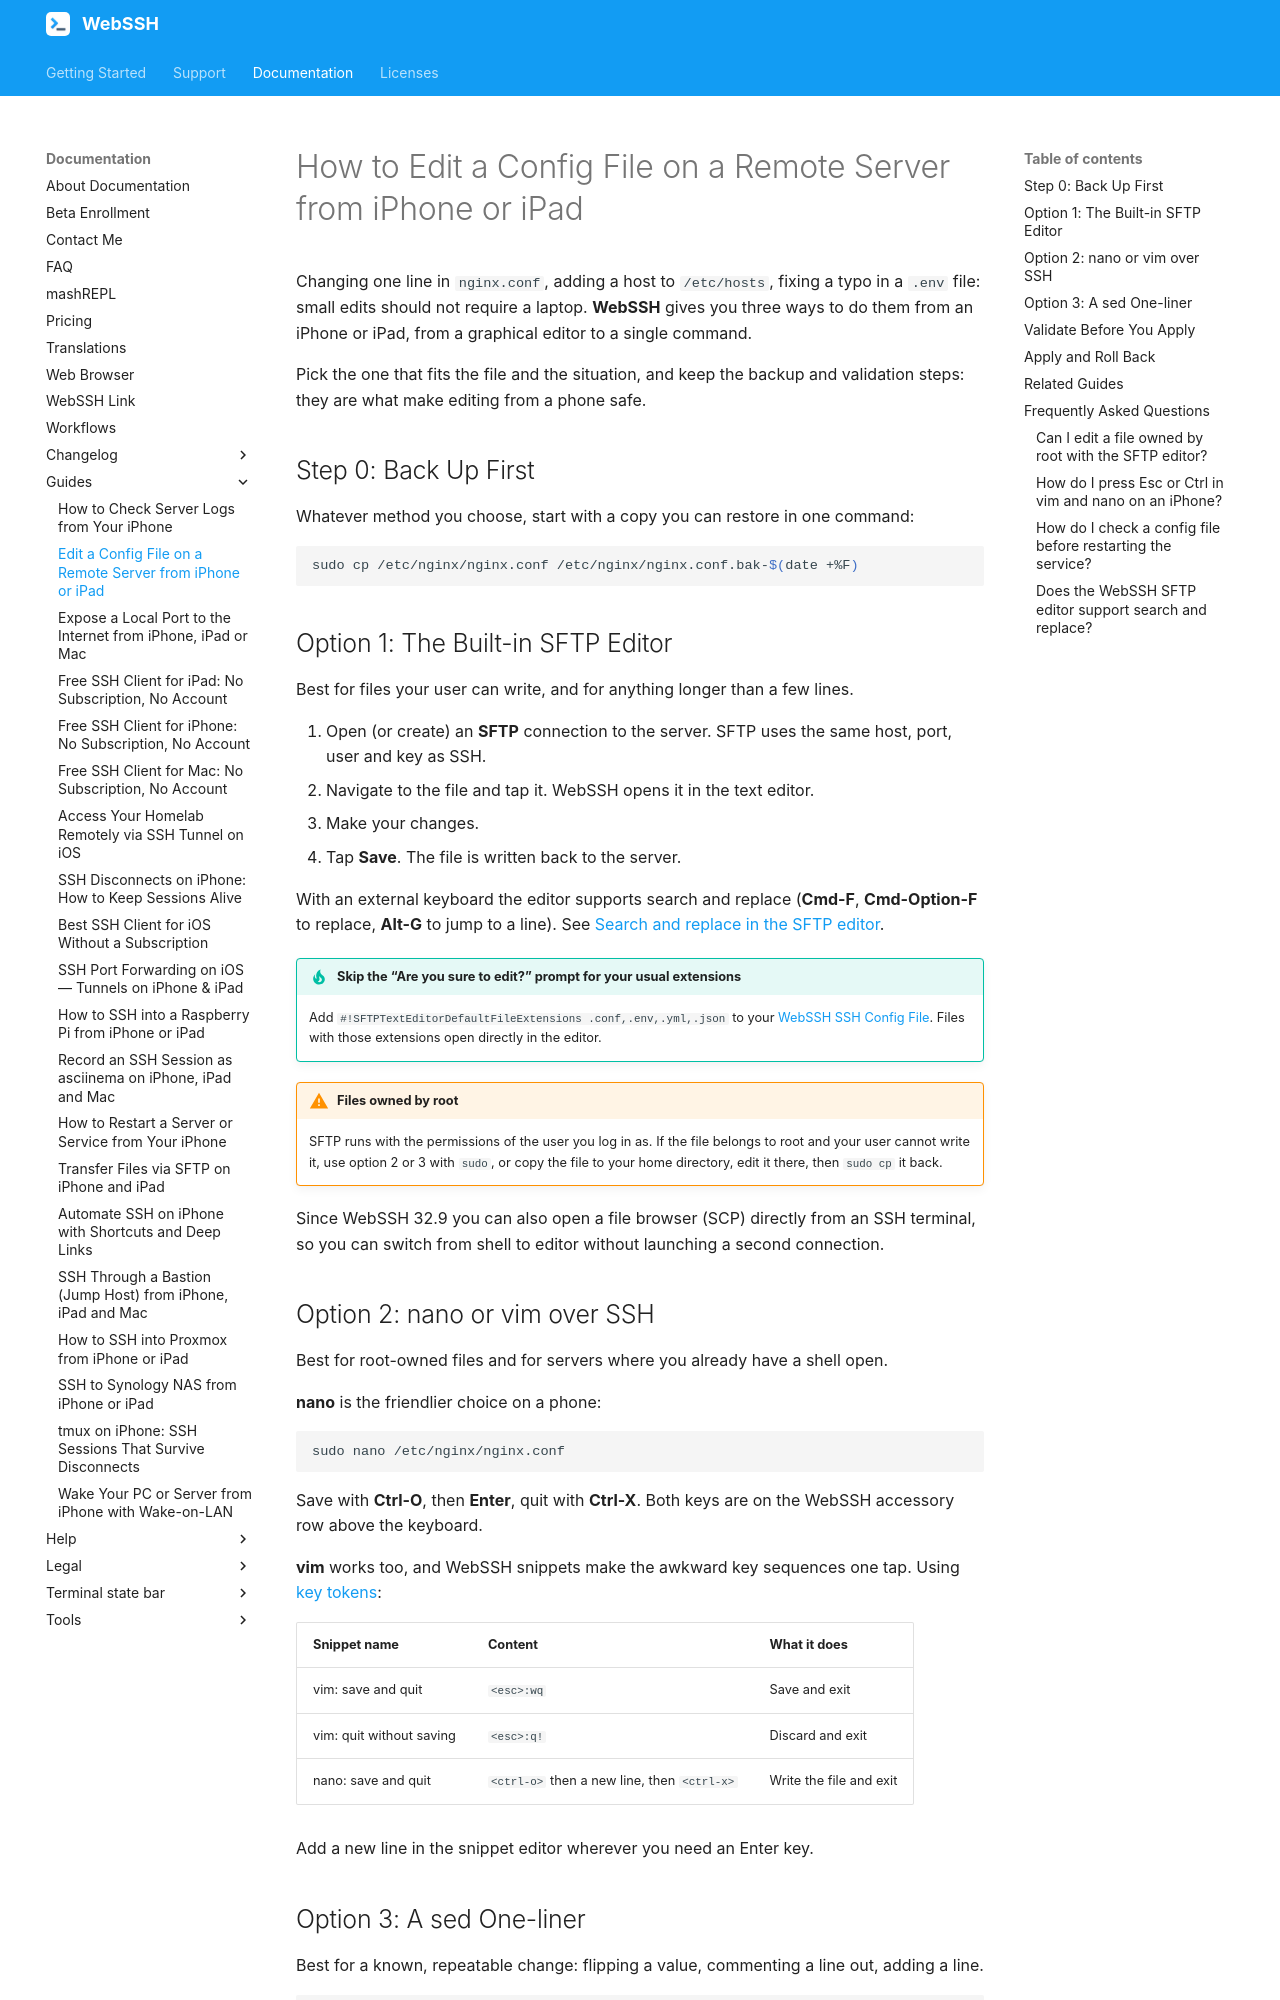

repository: isontheline/pro.webssh.net · page: documentation/guides/edit-config-file-remote-server-iphone/index.html · generator: mkdocs

---
title: "Edit a Config File on a Remote Server from iPhone or iPad"
description: "Three ways to edit a remote config file from iPhone or iPad with WebSSH: the SFTP editor, nano or vim over SSH, and sed one-liners. Backup, validate, roll back."
---

# How to Edit a Config File on a Remote Server from iPhone or iPad

Changing one line in `nginx.conf`, adding a host to `/etc/hosts`, fixing a typo in a `.env` file: small edits should not require a laptop. **WebSSH** gives you three ways to do them from an iPhone or iPad, from a graphical editor to a single command.

Pick the one that fits the file and the situation, and keep the backup and validation steps: they are what make editing from a phone safe.

## Step 0: Back Up First

Whatever method you choose, start with a copy you can restore in one command:

```bash
sudo cp /etc/nginx/nginx.conf /etc/nginx/nginx.conf.bak-$(date +%F)
```

## Option 1: The Built-in SFTP Editor

Best for files your user can write, and for anything longer than a few lines.

1. Open (or create) an **SFTP** connection to the server. SFTP uses the same host, port, user and key as SSH.
2. Navigate to the file and tap it. WebSSH opens it in the text editor.
3. Make your changes.
4. Tap **Save**. The file is written back to the server.

With an external keyboard the editor supports search and replace (**Cmd-F**, **Cmd-Option-F** to replace, **Alt-G** to jump to a line). See [Search and replace in the SFTP editor](/documentation/help/howtos/SFTP/search-replace-text-editor/).

!!! tip "Skip the “Are you sure to edit?” prompt for your usual extensions"
    Add `#!SFTPTextEditorDefaultFileExtensions .conf,.env,.yml,.json` to your [WebSSH SSH Config File](/documentation/help/SSH/ssh-config-file/). Files with those extensions open directly in the editor.

!!! warning "Files owned by root"
    SFTP runs with the permissions of the user you log in as. If the file belongs to root and your user cannot write it, use option 2 or 3 with `sudo`, or copy the file to your home directory, edit it there, then `sudo cp` it back.

Since WebSSH 32.9 you can also open a file browser (SCP) directly from an SSH terminal, so you can switch from shell to editor without launching a second connection.

## Option 2: nano or vim over SSH

Best for root-owned files and for servers where you already have a shell open.

**nano** is the friendlier choice on a phone:

```bash
sudo nano /etc/nginx/nginx.conf
```

Save with **Ctrl-O**, then **Enter**, quit with **Ctrl-X**. Both keys are on the WebSSH accessory row above the keyboard.

**vim** works too, and WebSSH snippets make the awkward key sequences one tap. Using [key tokens](/documentation/help/howtos/SSH/adding-control-key-to-snippets/):

| Snippet name | Content | What it does |
| --- | --- | --- |
| vim: save and quit | `<esc>:wq` | Save and exit |
| vim: quit without saving | `<esc>:q!` | Discard and exit |
| nano: save and quit | `<ctrl-o>` then a new line, then `<ctrl-x>` | Write the file and exit |

Add a new line in the snippet editor wherever you need an Enter key.

## Option 3: A sed One-liner

Best for a known, repeatable change: flipping a value, commenting a line out, adding a line.

```bash
# change a value
sudo sed -i 's/^worker_processes .*/worker_processes 4;/' /etc/nginx/nginx.conf

# comment out a line
sudo sed -i 's/^PasswordAuthentication yes/#&/' /etc/ssh/sshd_config

# append a line if it is missing
grep -q '^192.168.1.20 nas$' /etc/hosts || echo '192.168.1.20 nas' | sudo tee -a /etc/hosts
```

Turn the ones you use often into a [snippet](/documentation/help/howtos/snippets/) with [dynamic variables](/documentation/help/howtos/snippets/#dynamic-variables):

```bash
sudo sed -i 's/^{{{ KEY }}} .*/{{{ KEY }}} {{{ VALUE }}}/' {{{ FILE : /etc/nginx/nginx.conf }}}
```
